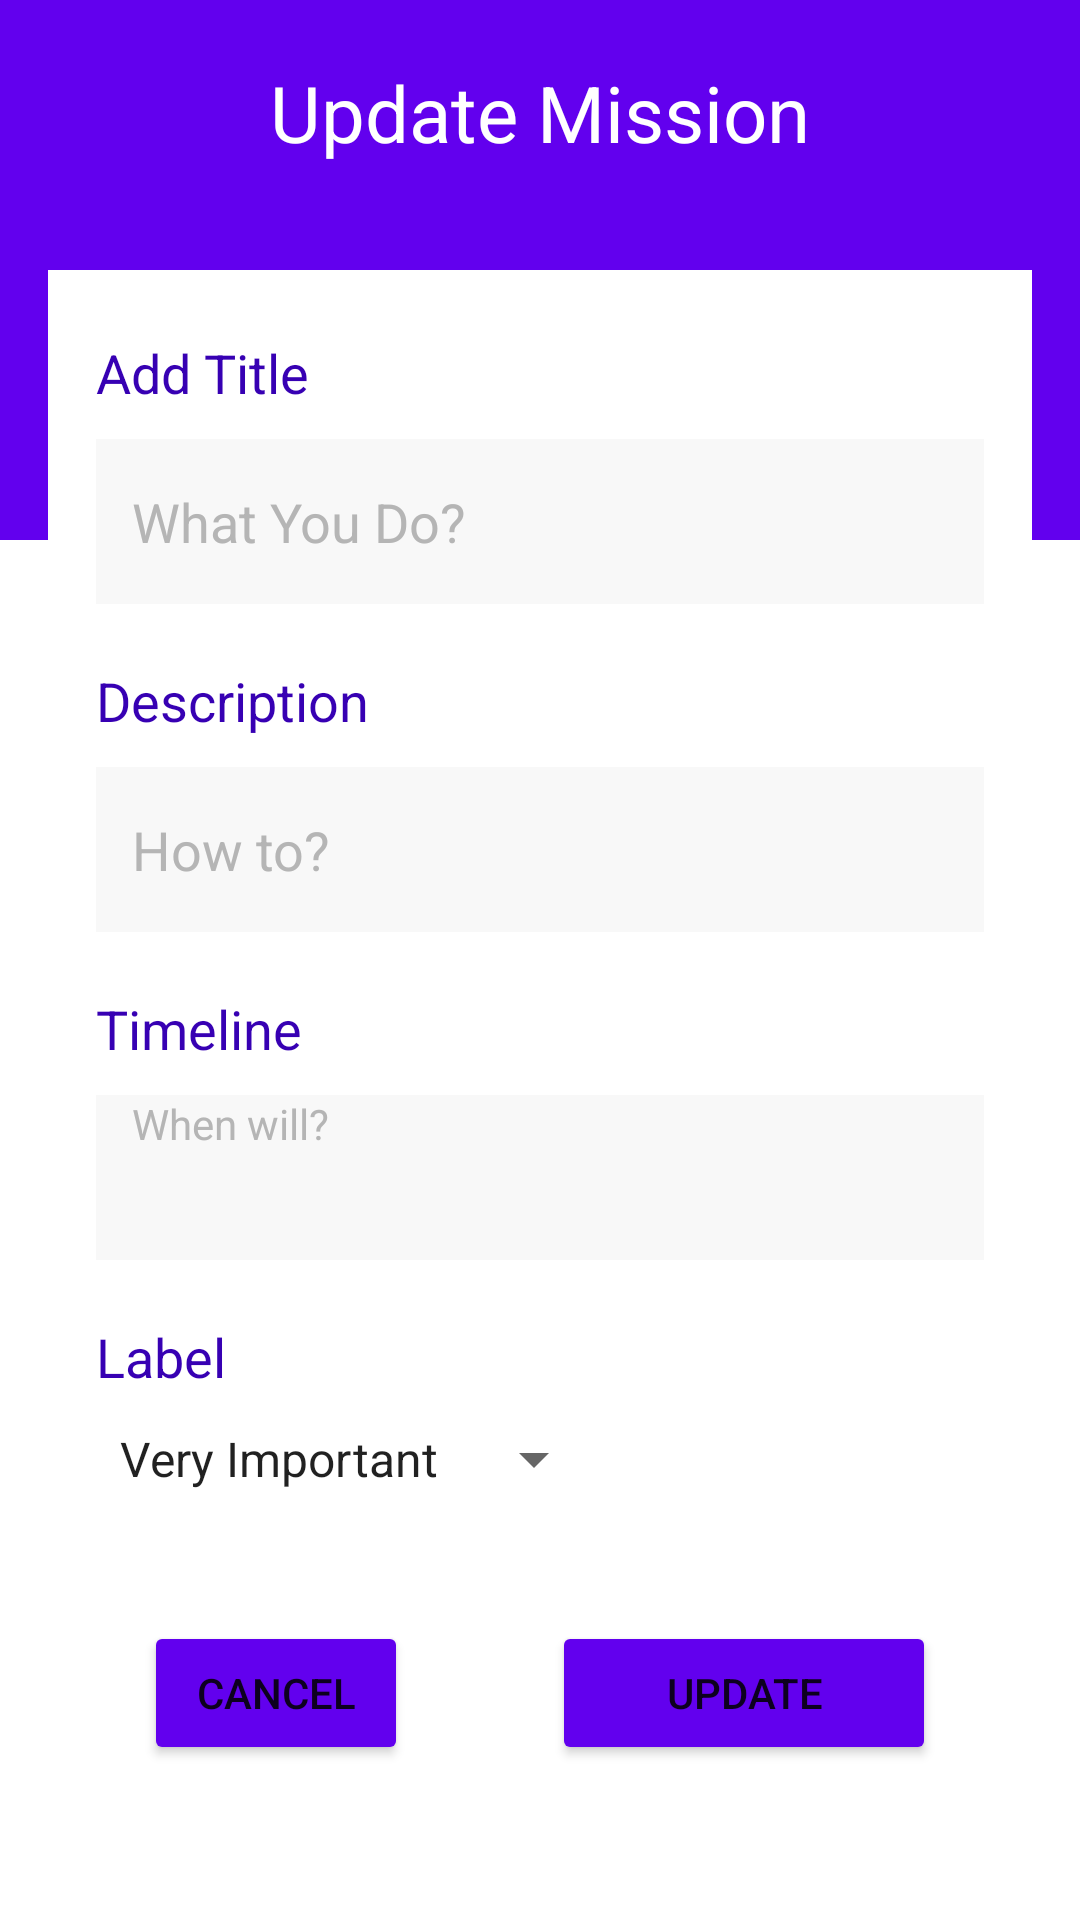

Here is an Android app screen rendered from its layout file. Give the layout XML and the strings, colors and styles it references.
<!-- AndroidManifest.xml: application theme Theme.Finalexercise -->
<!-- res/layout/activity_update_mission.xml -->
<?xml version="1.0" encoding="utf-8"?>
<androidx.constraintlayout.widget.ConstraintLayout xmlns:android="http://schemas.android.com/apk/res/android"
    xmlns:app="http://schemas.android.com/apk/res-auto"
    xmlns:tools="http://schemas.android.com/tools"
    android:layout_width="match_parent"
    android:layout_height="match_parent"
    android:orientation="vertical"
    tools:context=".ui.todo.NewMissionActivity">

    <LinearLayout
        android:id="@+id/header"
        android:layout_width="match_parent"
        android:layout_height="180dp"
        android:background="@color/main"
        android:orientation="vertical"
        app:layout_constraintLeft_toLeftOf="parent"
        app:layout_constraintRight_toRightOf="parent"
        app:layout_constraintStart_toStartOf="parent"
        app:layout_constraintTop_toTopOf="parent">

        <TextView
            android:id="@+id/titlepage"
            android:layout_width="match_parent"
            android:layout_height="wrap_content"
            android:layout_marginTop="20dp"
            android:layout_marginBottom="18dp"
            android:gravity="center"
            android:text="Update Mission"
            android:textColor="#FFF"
            android:textSize="26sp" />
    </LinearLayout>

    <ScrollView
        android:id="@+id/body"
        android:layout_width="match_parent"
        android:layout_height="0dp"
        app:layout_constraintRight_toRightOf="parent"
        app:layout_constraintLeft_toLeftOf="parent"
        app:layout_constraintTop_toTopOf="parent">

        <LinearLayout
            android:layout_width="match_parent"
            android:layout_height="wrap_content"
            android:layout_marginLeft="16dp"
            android:layout_marginTop="90dp"
            android:layout_marginRight="16dp"
            android:background="#FFF"
            android:orientation="vertical"
            android:paddingTop="22dp"
            android:paddingBottom="22dp">

            <LinearLayout
                android:layout_width="match_parent"
                android:layout_height="wrap_content"
                android:layout_marginLeft="16dp"
                android:layout_marginRight="16dp"
                android:orientation="vertical">

                <TextView
                    android:id="@+id/addtitle"
                    android:layout_width="match_parent"
                    android:layout_height="wrap_content"
                    android:layout_marginBottom="10dp"
                    android:text="Add Title"
                    android:textColor="@color/colorPrimaryDark"
                    android:textSize="18sp" />

                <EditText
                    android:id="@+id/title"
                    android:layout_width="match_parent"
                    android:layout_height="55dp"
                    android:background="#F8F8F8"
                    android:hint="What You Do?"
                    android:inputType="text"
                    android:paddingLeft="12dp"
                    android:textColor="@color/colorPrimaryDark"
                    android:textColorHint="#B5B5B5" />
            </LinearLayout>

            <LinearLayout
                android:layout_width="match_parent"
                android:layout_height="wrap_content"
                android:layout_marginLeft="16dp"
                android:layout_marginTop="20dp"
                android:layout_marginRight="16dp"
                android:orientation="vertical">

                <TextView
                    android:id="@+id/adddesc"
                    android:layout_width="match_parent"
                    android:layout_height="wrap_content"
                    android:layout_marginBottom="10dp"
                    android:text="Description"
                    android:textColor="@color/colorPrimaryDark"
                    android:textSize="18sp" />

                <EditText
                    android:id="@+id/des"
                    android:layout_width="match_parent"
                    android:layout_height="55dp"
                    android:background="#F8F8F8"
                    android:hint="How to?"
                    android:inputType="text"
                    android:maxLength="25"
                    android:paddingLeft="12dp"
                    android:textColor="@color/colorPrimaryDark"
                    android:textColorHint="#B5B5B5" />
            </LinearLayout>

            <LinearLayout
                android:layout_width="match_parent"
                android:layout_height="wrap_content"
                android:layout_marginLeft="16dp"
                android:layout_marginTop="20dp"
                android:layout_marginRight="16dp"
                android:orientation="vertical">

                <TextView
                    android:id="@+id/adddate"
                    android:layout_width="match_parent"
                    android:layout_height="wrap_content"
                    android:layout_marginBottom="10dp"
                    android:text="Timeline"
                    android:textColor="@color/colorPrimaryDark"
                    android:textSize="18sp" />

                <TextView
                    android:id="@+id/date"
                    android:layout_width="match_parent"
                    android:layout_height="55dp"
                    android:background="#F8F8F8"
                    android:clickable="true"
                    android:focusable="true"
                    android:hint="When will?"
                    android:inputType="text"
                    android:paddingLeft="12dp"
                    android:textColor="@color/colorPrimaryDark"
                    android:textColorHint="#B5B5B5" />
            </LinearLayout>

            <LinearLayout
                android:layout_width="match_parent"
                android:layout_height="wrap_content"
                android:layout_marginLeft="16dp"
                android:layout_marginTop="20dp"
                android:layout_marginRight="16dp"
                android:orientation="vertical">

                <TextView
                    android:id="@+id/label"
                    android:layout_width="match_parent"
                    android:layout_height="wrap_content"
                    android:layout_marginBottom="10dp"
                    android:text="Label"
                    android:textColor="@color/colorPrimaryDark"
                    android:textSize="18sp" />
                <Spinner
                    android:id="@+id/labelSpinner"
                    android:layout_width="wrap_content"
                    android:layout_height="wrap_content"
                    android:entries="@array/lable"
                    android:textColor="@color/colorPrimaryDark" />
            </LinearLayout>
        </LinearLayout>
    </ScrollView>

    <androidx.constraintlayout.widget.ConstraintLayout
        android:layout_width="match_parent"
        android:layout_height="wrap_content"
        android:layout_marginTop="20dp"
        android:orientation="horizontal"
        app:layout_constraintHorizontal_chainStyle="spread"
        app:layout_constraintLeft_toLeftOf="parent"
        app:layout_constraintRight_toRightOf="parent"
        app:layout_constraintTop_toBottomOf="@+id/body">

        <Button
            android:id="@+id/btnCancel"
            android:layout_width="@dimen/button_width_nomal"
            android:layout_height="wrap_content"
            android:layout_marginStart="48dp"
            android:layout_marginEnd="48dp"
            android:text="Cancel"
            android:backgroundTint="@color/main"
            app:layout_constraintStart_toStartOf="parent"
            app:layout_constraintTop_toTopOf="parent" />

        <Button
            android:id="@+id/btnSaveMission"
            android:layout_width="@dimen/button_width_nomal"
            android:layout_height="wrap_content"
            android:layout_marginStart="48dp"
            android:layout_marginEnd="48dp"
            android:text="Update"
            android:backgroundTint="@color/main"
            app:layout_constraintEnd_toEndOf="parent"
            app:layout_constraintHorizontal_bias="0.957"
            app:layout_constraintStart_toEndOf="@id/btnCancel"
            app:layout_constraintTop_toTopOf="parent" />
    </androidx.constraintlayout.widget.ConstraintLayout>
</androidx.constraintlayout.widget.ConstraintLayout>
<!-- resources referenced by this layout -->
<resources>
  <string-array name="lable">
          <item>Very Important</item>
          <item>Important</item>
          <item>Normal</item>
          <item>Unnecessary</item>
      </string-array>
  <color name="main">#FF6200EE</color>
  <style name="Theme.Finalexercise" parent="Theme.MaterialComponents.DayNight.NoActionBar">
          
          <item name="colorPrimary">@color/purple_500</item>
          <item name="colorPrimaryVariant">@color/purple_700</item>
          <item name="colorOnPrimary">@color/white</item>
          
          <item name="colorSecondary">@color/teal_200</item>
          <item name="colorSecondaryVariant">@color/teal_700</item>
          <item name="colorOnSecondary">@color/black</item>
          
          <item name="android:statusBarColor" tools:targetApi="l">?attr/colorPrimaryVariant</item>
          
      </style>
  <color name="purple_500">#FF6200EE</color>
  <color name="purple_700">#FF3700B3</color>
  <color name="white">#FFFFFFFF</color>
  <color name="teal_200">#FF03DAC5</color>
  <color name="teal_700">#FF018786</color>
  <color name="black">#000000</color>
  <!-- not gathered from this repository: default colours our renderer supplied (Android Studio template values) -->
  <color name="colorPrimaryDark">#FF3700B3</color>
</resources>
